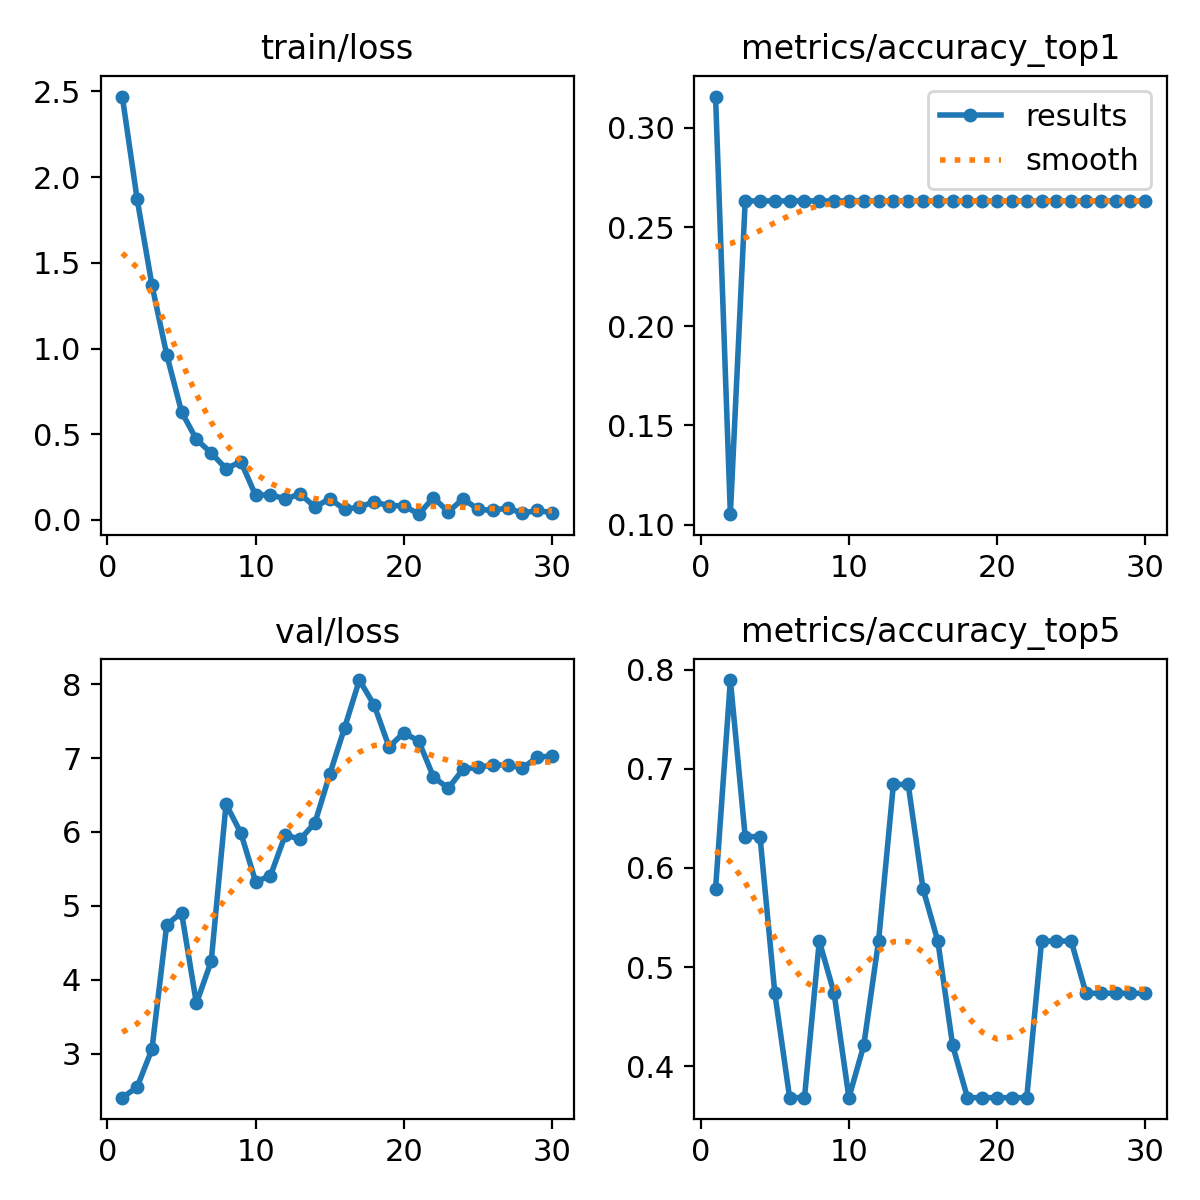

Data behind this chart, as committed beside it:
epoch, time, train/loss, metrics/accuracy_top1, metrics/accuracy_top5, val/loss, lr/pg0, lr/pg1, lr/pg2
1, 6.467, 2.47, 0.3158, 0.5789, 2.403, 7.337e-05, 7.337e-05, 7.337e-05
2, 14.17, 1.872, 0.1053, 0.7895, 2.547, 0.0001483, 0.0001483, 0.0001483
3, 22.08, 1.371, 0.2632, 0.6316, 3.058, 0.000218, 0.000218, 0.000218
4, 29.44, 0.9629, 0.2632, 0.6316, 4.746, 0.0002825, 0.0002825, 0.0002825
5, 36.24, 0.6301, 0.2632, 0.4737, 4.907, 0.0003416, 0.0003416, 0.0003416
6, 44.23, 0.47, 0.2632, 0.3684, 3.68, 0.0003954, 0.0003954, 0.0003954
7, 52.33, 0.39, 0.2632, 0.3684, 4.25, 0.000444, 0.000444, 0.000444
8, 60.26, 0.2991, 0.2632, 0.5263, 6.375, 0.0004873, 0.0004873, 0.0004873
9, 66.71, 0.34, 0.2632, 0.4737, 5.985, 0.0004909, 0.0004909, 0.0004909
10, 73.75, 0.1424, 0.2632, 0.3684, 5.324, 0.0004689, 0.0004689, 0.0004689
11, 83.18, 0.148, 0.2632, 0.421, 5.409, 0.0004469, 0.0004469, 0.0004469
12, 91.17, 0.1214, 0.2632, 0.5263, 5.96, 0.0004249, 0.0004249, 0.0004249
13, 97.65, 0.152, 0.2632, 0.6842, 5.9, 0.0004029, 0.0004029, 0.0004029
14, 105.5, 0.07536, 0.2632, 0.6842, 6.123, 0.0003809, 0.0003809, 0.0003809
15, 113.2, 0.1236, 0.2632, 0.5789, 6.781, 0.0003588, 0.0003588, 0.0003588
16, 120.6, 0.06091, 0.2632, 0.5263, 7.41, 0.0003368, 0.0003368, 0.0003368
17, 127.8, 0.07468, 0.2632, 0.421, 8.055, 0.0003148, 0.0003148, 0.0003148
18, 134.9, 0.1061, 0.2632, 0.3684, 7.714, 0.0002928, 0.0002928, 0.0002928
19, 142.8, 0.08159, 0.2632, 0.3684, 7.151, 0.0002708, 0.0002708, 0.0002708
20, 150.1, 0.08315, 0.2632, 0.3684, 7.341, 0.0002488, 0.0002488, 0.0002488
21, 158.2, 0.03337, 0.2632, 0.3684, 7.231, 0.0002268, 0.0002268, 0.0002268
22, 167.3, 0.1296, 0.2632, 0.3684, 6.743, 0.0002048, 0.0002048, 0.0002048
23, 174.7, 0.04689, 0.2632, 0.5263, 6.591, 0.0001828, 0.0001828, 0.0001828
24, 181.4, 0.1235, 0.2632, 0.5263, 6.85, 0.0001607, 0.0001607, 0.0001607
25, 188.4, 0.06218, 0.2632, 0.5263, 6.873, 0.0001387, 0.0001387, 0.0001387
26, 194.5, 0.05482, 0.2632, 0.4737, 6.907, 0.0001167, 0.0001167, 0.0001167
27, 201.8, 0.07084, 0.2632, 0.4737, 6.907, 9.4714e-05, 9.4714e-05, 9.4714e-05
28, 209.5, 0.03765, 0.2632, 0.4737, 6.864, 7.2703e-05, 7.2703e-05, 7.2703e-05
29, 217.2, 0.05656, 0.2632, 0.4737, 7.01, 5.0692e-05, 5.0692e-05, 5.0692e-05
30, 224, 0.04098, 0.2632, 0.4737, 7.028, 2.8681e-05, 2.8681e-05, 2.8681e-05
